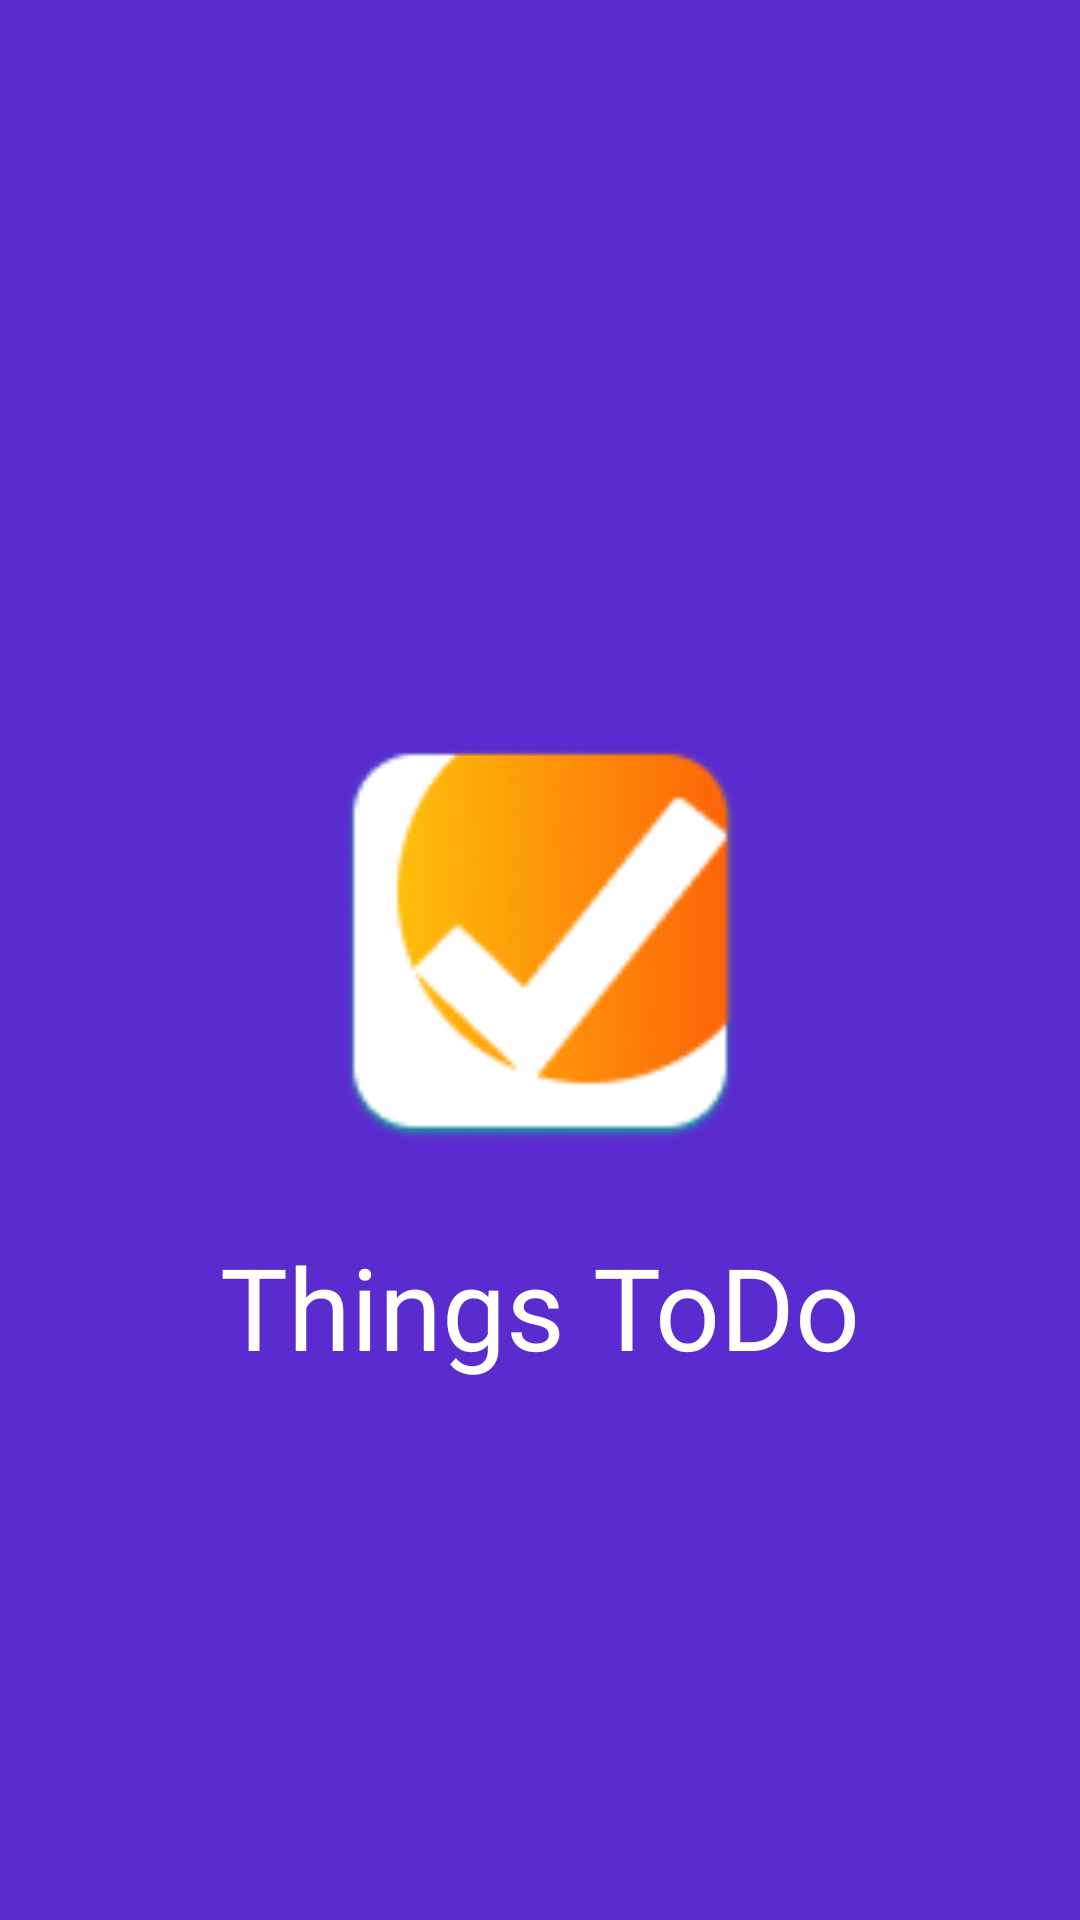

This screen was rendered from an Android layout file. Write that file and the resources it references.
<!-- AndroidManifest.xml: application theme Theme.Os -->
<!-- res/layout/activity_main.xml -->
<LinearLayout xmlns:android="http://schemas.android.com/apk/res/android"
    xmlns:app="http://schemas.android.com/apk/res-auto"
    xmlns:tools="http://schemas.android.com/tools"
    android:layout_width="match_parent"
    android:layout_height="match_parent"
    android:background="#5A2CCF "
    android:orientation="vertical"
    tools:context=".MainActivity">

    <ImageView
        android:layout_width="130dp"
        android:layout_height="130dp"
        android:src="@drawable/img1"
        android:layout_marginTop="250dp"
        android:layout_gravity="center"

        />

    <TextView
        android:id="@+id/textView1"
        android:layout_width="match_parent"
        android:layout_height="wrap_content"
        android:layout_marginTop="30dp"
        android:gravity="center"
        android:text="Things ToDo"
        android:textColor="#FFFFFF "
        android:textSize="38dp"
        android:textStyle="normal"
        />

    <TextView
        android:id="@+id/textView2"
        android:layout_width="match_parent"
        android:layout_height="wrap_content"
        android:layout_marginTop="180dp"
        android:layout_marginLeft="300dp"
        android:text="next"
        android:textStyle="bold"
        android:gravity="bottom|left"
        android:textColor="#FFFFFF "
        android:textSize="35dp"
        />

</LinearLayout>
<!-- resources referenced by this layout -->
<resources>
  <!-- drawable img1: png bitmap (drawable, 6323 bytes) -->
  <style name="Theme.Os" parent="Theme.MaterialComponents.DayNight.DarkActionBar">
          
          <item name="colorPrimary">@color/purple_500</item>
          <item name="colorPrimaryVariant">@color/purple_700</item>
          <item name="colorOnPrimary">@color/white</item>
          
          <item name="colorSecondary">@color/teal_200</item>
          <item name="colorSecondaryVariant">@color/teal_700</item>
          <item name="colorOnSecondary">@color/black</item>
          
          <item name="android:statusBarColor" tools:targetApi="l">?attr/colorPrimaryVariant</item>
          
      </style>
  <color name="purple_500">#FF6200EE</color>
  <color name="purple_700">#FF3700B3</color>
  <color name="white">#FFFFFFFF</color>
  <color name="teal_200">#FF03DAC5</color>
  <color name="teal_700">#FF018786</color>
  <color name="black">#FF000000</color>
</resources>
